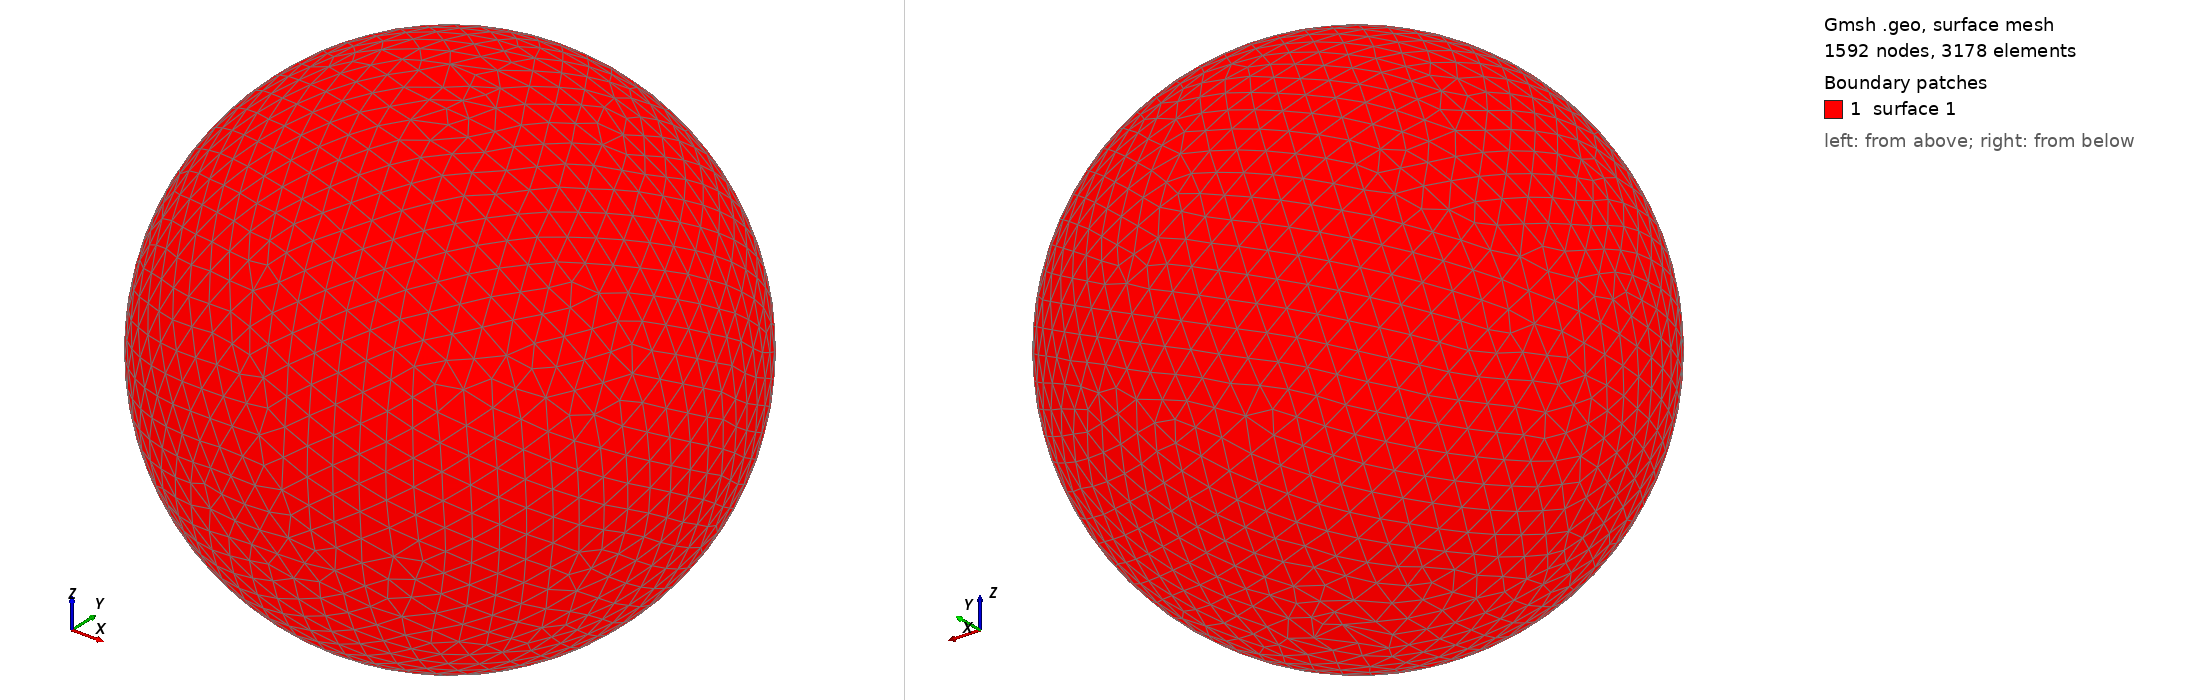

Gmsh geometry script, surface-meshed: 1592 nodes, 3178 surface elements. Boundary patches (legend numbers): 1 surface 1. Left view from above one corner, right view from below the opposite corner. The script declares no physical surfaces, so the legend lists its geometric surfaces. The drawing asked Gmsh for element sizes between 1% and 20% of the model's largest extent; the script's own settings can give other sizes.

=== shot2452.geo (drawn) ===
SetFactory("OpenCASCADE");
Point(1) = {0,0,0,0};
Sphere(1) = {0,0,0,0.50590000};
MeshSize{ PointsOf{ Surface{:}; } } = 0.050590000;
Mesh.ElementOrder=1;
Mesh.Format=39;
